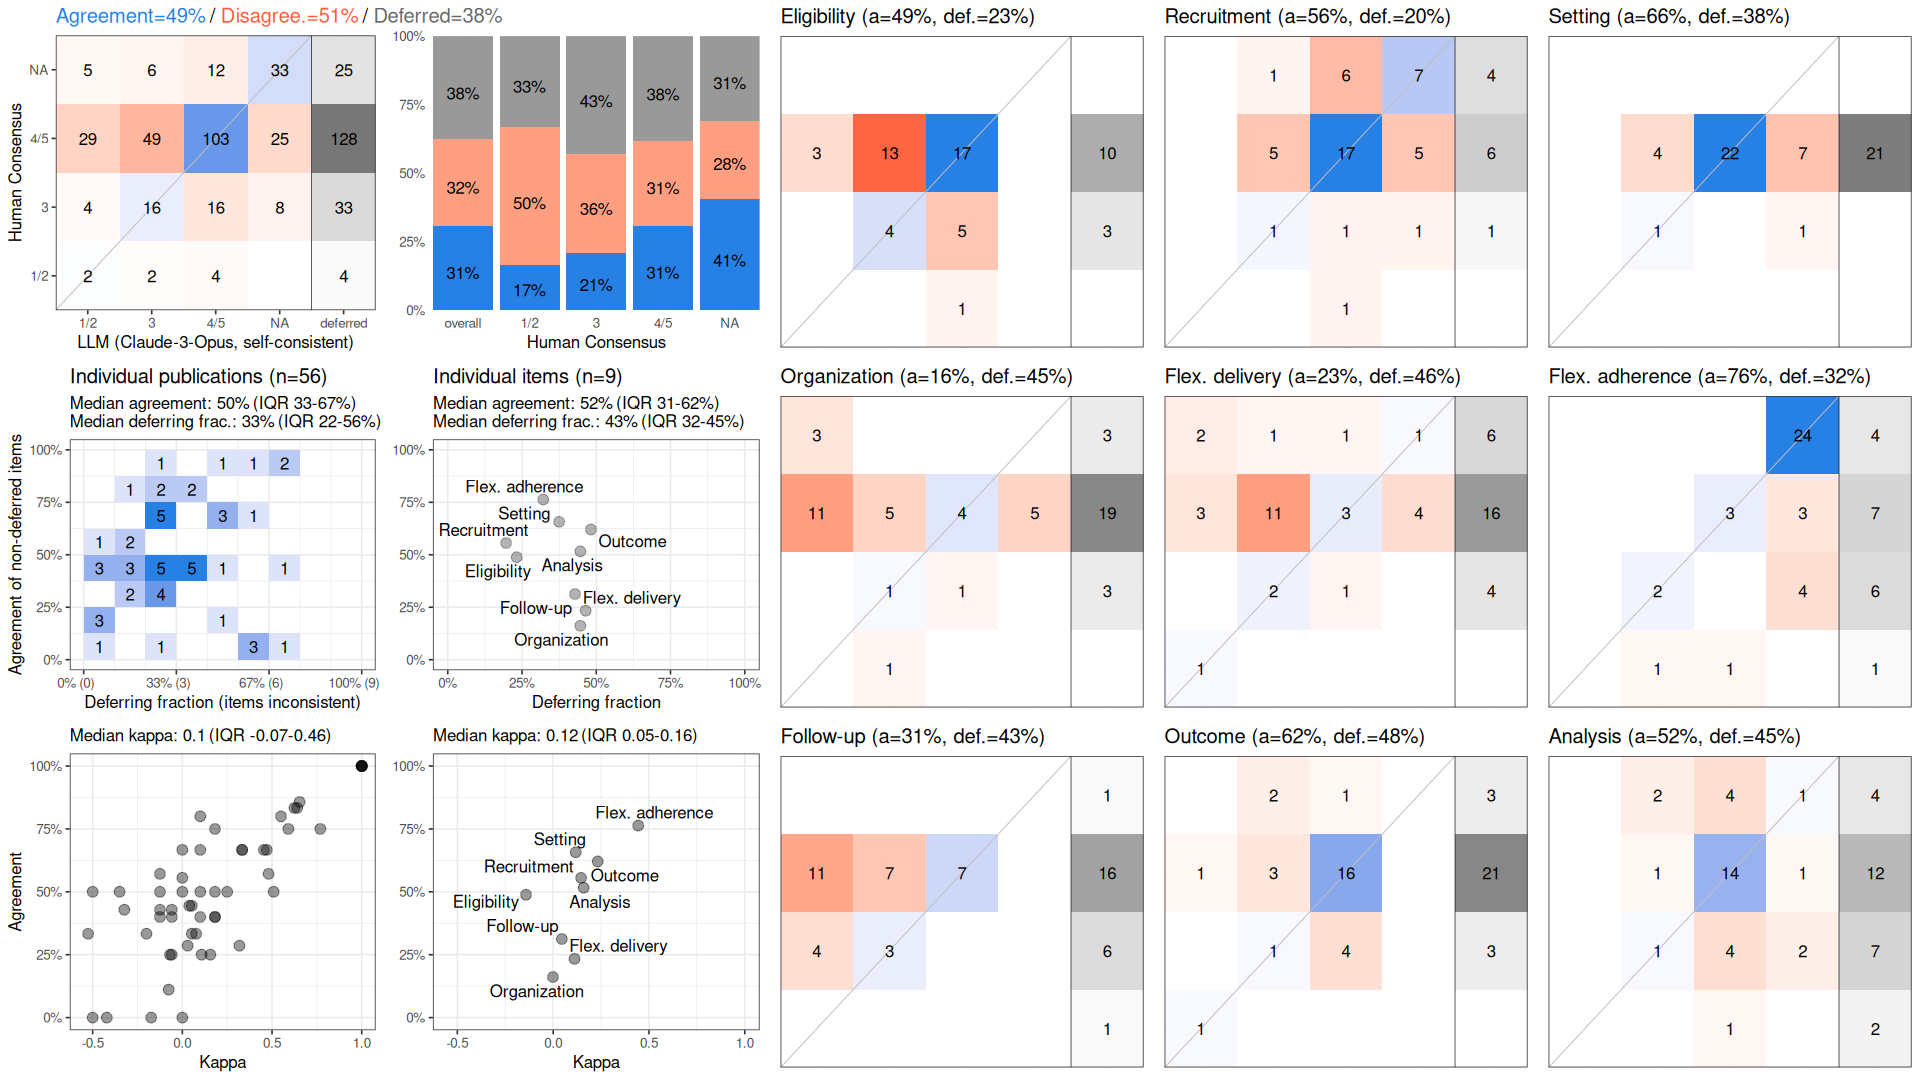

The data file committed next to this chart (first rows):
, cohen_kappa_w, cohen_kappa_w_ci_low, cohen_kappa_w_ci_high, agreement, agreement_ci_low, agreement_ci_high, deferring_fraction, deferring_fraction_ci_low, deferring_fraction_ci_high
combined, 0.1099, 0.01797, 0.201, 0.4904, 0.4303, 0.5506, 0.377, 0.3234, 0.4286
Eligibility, -0.1415, NA, NA, 0.4884, NA, NA, 0.2321, NA, NA
Recruitment, 0.1459, NA, NA, 0.5556, NA, NA, 0.1964, NA, NA
Setting, 0.1181, NA, NA, 0.6571, NA, NA, 0.375, NA, NA
Organization, -0.001212, NA, NA, 0.1613, NA, NA, 0.4464, NA, NA
Flex. delivery, 0.1116, NA, NA, 0.2333, NA, NA, 0.4643, NA, NA
Flex. adherence, 0.4437, NA, NA, 0.7632, NA, NA, 0.3214, NA, NA
Follow-up, 0.04526, NA, NA, 0.3125, NA, NA, 0.4286, NA, NA
Outcome, 0.2329, NA, NA, 0.6207, NA, NA, 0.4821, NA, NA
Analysis, 0.1593, NA, NA, 0.5161, NA, NA, 0.4464, NA, NA
